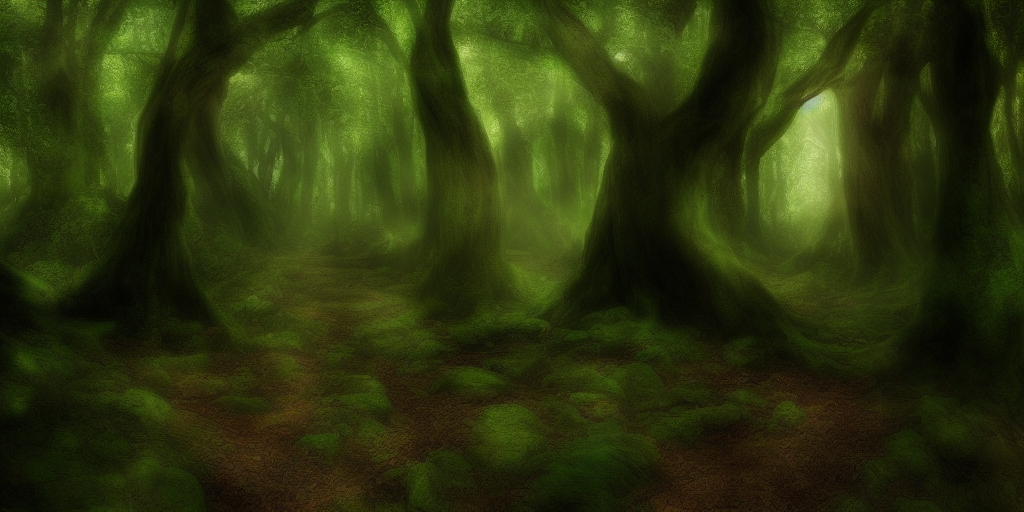
Generation parameters embedded in this image by AUTOMATIC1111 Stable Diffusion web UI or a fork of it (Forge, ...) (PNG 'parameters' text chunk):
elven woods
Negative prompt: snow
Steps: 20, Sampler: Euler a, CFG scale: 7, Seed: 2999067029, Size: 1024x512, Model hash: 81761151